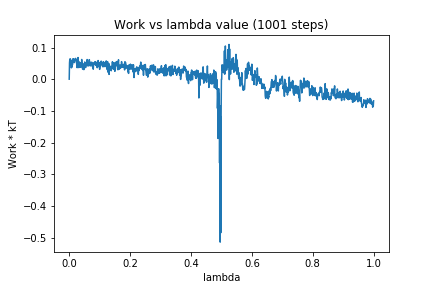

The data file committed next to this chart (first rows):
0, 0.0
1, 0.05169
2, 0.06351
3, 0.04568
4, 0.06383
5, 0.05312
6, 0.05833
7, 0.03576
8, 0.04466
9, 0.03827
10, 0.05099
11, 0.0467
12, 0.06447
13, 0.06441
14, 0.05344
15, 0.05811
16, 0.06373
17, 0.05246
18, 0.06092
19, 0.06027
20, 0.06128
21, 0.06572
22, 0.05897
23, 0.06134
24, 0.0525
25, 0.04393
26, 0.03634
27, 0.0476
28, 0.05
29, 0.06841
30, 0.03692
31, 0.05693
32, 0.0369
33, 0.0429
34, 0.04648
35, 0.05048
36, 0.03932
37, 0.05113
38, 0.03803
39, 0.04704
40, 0.04144
41, 0.06226
42, 0.03884
43, 0.05188
44, 0.03166
45, 0.04594
46, 0.04175
47, 0.04812
48, 0.03012
49, 0.03779
50, 0.03552
51, 0.05438
52, 0.04282
53, 0.04364
54, 0.03682
55, 0.04272
56, 0.05163
57, 0.05223
58, 0.0455
59, 0.06207
60, 0.05043
... 940 more rows
